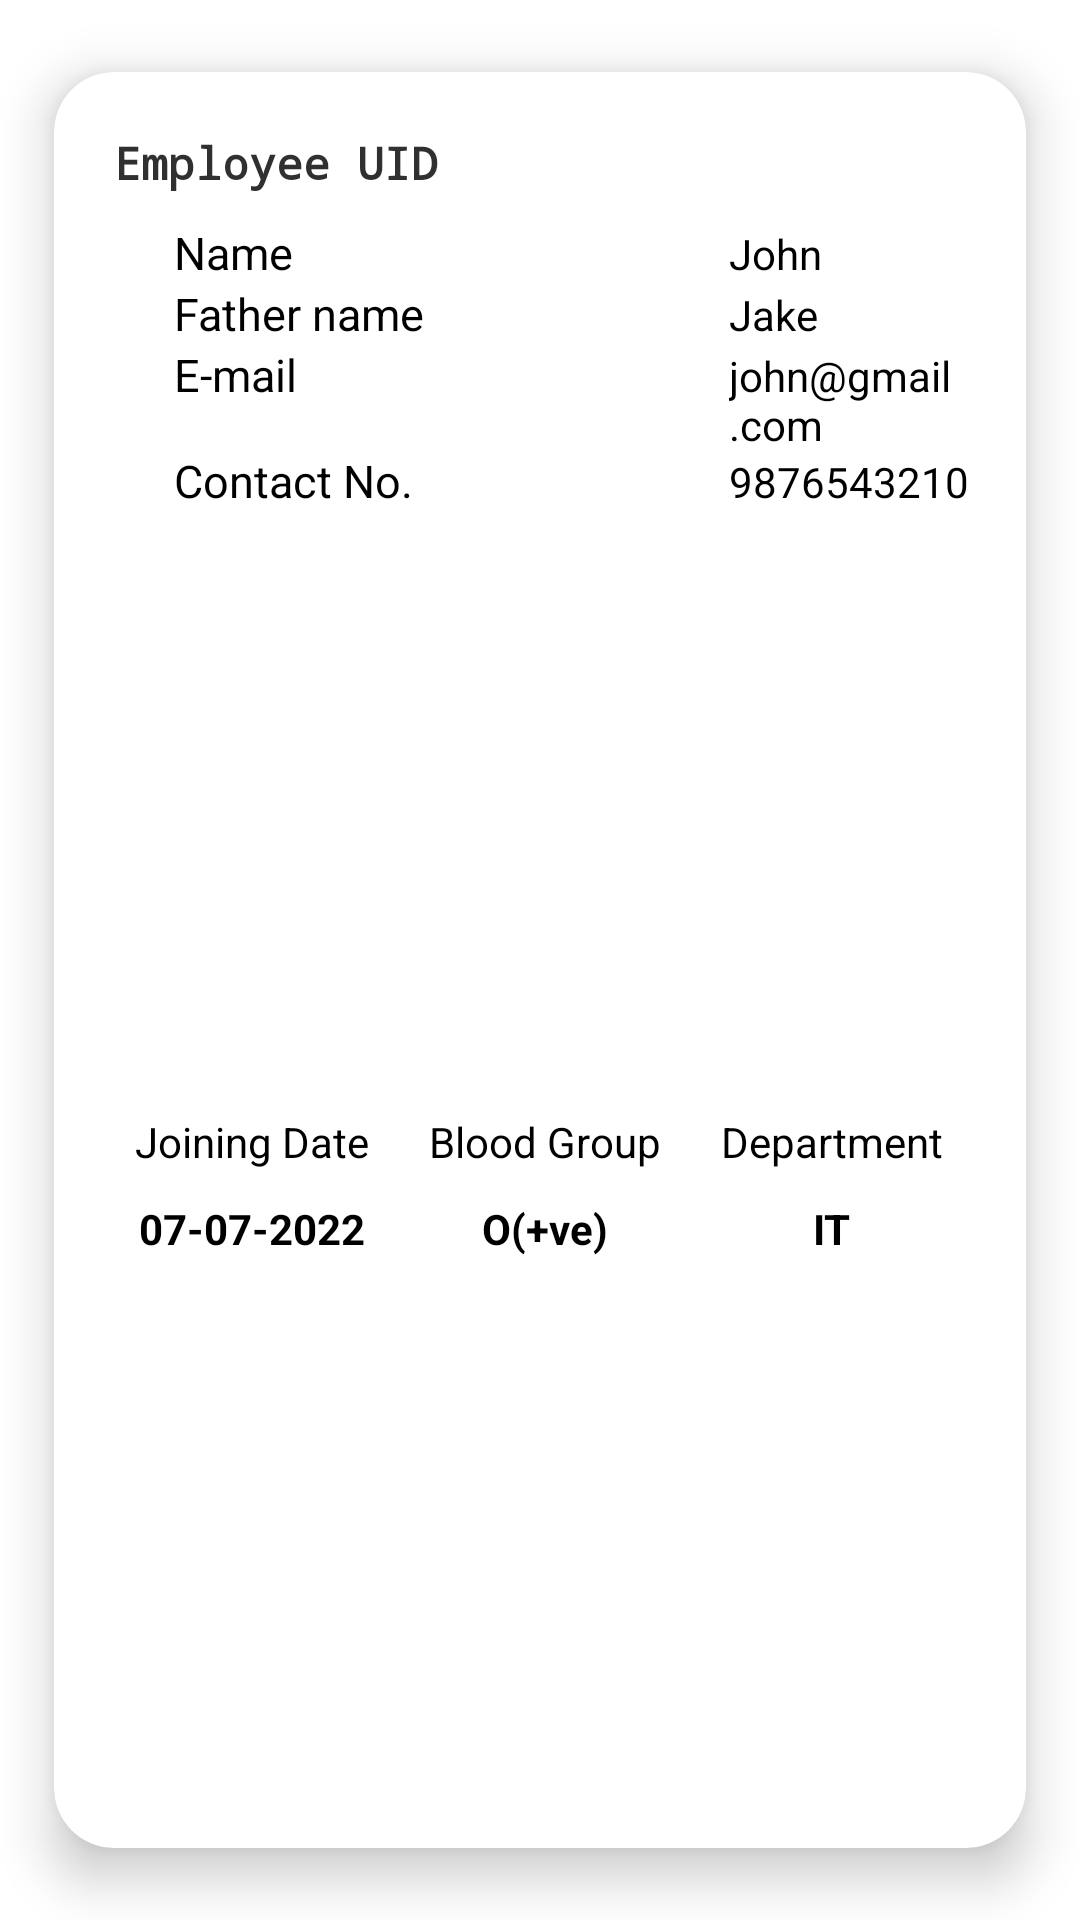

Produce the Android XML layout that renders to this screen, including the resource entries it uses.
<!-- AndroidManifest.xml: application theme Theme.Attendance -->
<!-- res/layout/upcoming_plans_item.xml -->
<?xml version="1.0" encoding="utf-8"?>
<androidx.cardview.widget.CardView xmlns:app="http://schemas.android.com/apk/res-auto"
    xmlns:android="http://schemas.android.com/apk/res/android"
    xmlns:tools="http://schemas.android.com/tools"
    android:layout_width="390sp"
    android:layout_height="300sp"
    android:id="@+id/upcoming_plans"
    app:cardBackgroundColor="@color/white"
    app:cardCornerRadius="20dp"
    app:cardElevation="10dp"
    app:cardMaxElevation="12dp"
    app:cardPreventCornerOverlap="true"
    app:cardUseCompatPadding="true">

    <LinearLayout
        android:layout_width="match_parent"
        android:layout_height="match_parent"
        android:orientation="vertical">

        <LinearLayout
            android:layout_width="match_parent"
            android:layout_height="wrap_content"
            android:orientation="horizontal"
            android:weightSum="2">


            <TextView
                android:id="@+id/uid"
                android:layout_width="wrap_content"
                android:layout_height="wrap_content"
                android:layout_marginLeft="20dp"
                android:layout_marginTop="20dp"
                android:layout_marginBottom="2dp"
                android:layout_weight="1"
                android:fontFamily="monospace"
                android:text="Employee UID"
                android:textColor="#303030"
                android:textSize="15sp"
                android:textStyle="bold" />

            <ImageView
                android:layout_width="50dp"
                android:layout_height="50dp"
                android:layout_weight="1"
                android:src="@drawable/eldaas_logo" />
        </LinearLayout>


        <LinearLayout
            android:layout_width="wrap_content"
            android:layout_height="wrap_content"
            android:orientation="horizontal">

            <TextView
                android:layout_width="85dp"
                android:layout_height="wrap_content"
                android:layout_marginStart="40dp"
                android:text="Name"
                android:textColor="@color/black"
                android:textSize="15sp" />

            <TextView
                android:id="@+id/name"
                android:layout_width="wrap_content"
                android:layout_height="wrap_content"
                android:layout_marginLeft="100dp"
                android:text="John"
                android:textColor="@color/black" />
        </LinearLayout>

        <LinearLayout
            android:layout_width="wrap_content"
            android:layout_height="wrap_content"
            android:orientation="horizontal">

            <TextView
                android:layout_width="85dp"
                android:layout_height="wrap_content"
                android:layout_marginStart="40dp"
                android:text="Father name"
                android:textColor="@color/black"
                android:textSize="15sp" />

            <TextView
                android:id="@+id/fathername"
                android:layout_width="wrap_content"
                android:layout_height="wrap_content"
                android:layout_marginLeft="100dp"
                android:text="Jake"
                android:textColor="@color/black" />
        </LinearLayout>

        <LinearLayout
            android:layout_width="wrap_content"
            android:layout_height="wrap_content"
            android:orientation="horizontal">

            <TextView
                android:layout_width="85dp"
                android:layout_height="wrap_content"
                android:layout_marginStart="40dp"
                android:text="E-mail"
                android:textColor="@color/black"
                android:textSize="15sp" />

            <TextView
                android:id="@+id/email"
                android:layout_width="wrap_content"
                android:layout_height="wrap_content"
                android:layout_marginLeft="100dp"
                android:text="john@gmail.com"
                android:textColor="@color/black" />
        </LinearLayout>

        <LinearLayout
            android:layout_width="wrap_content"
            android:layout_height="wrap_content"
            android:orientation="horizontal">

            <TextView
                android:layout_width="85dp"
                android:layout_height="wrap_content"
                android:layout_marginStart="40dp"
                android:text="Contact No. "
                android:textColor="@color/black"
                android:textSize="15sp" />

            <TextView
                android:id="@+id/contact"
                android:layout_width="wrap_content"
                android:layout_height="wrap_content"
                android:layout_marginLeft="100dp"
                android:text="9876543210"
                android:textColor="@color/black" />
        </LinearLayout>



    </LinearLayout>

    <LinearLayout
        android:layout_width="wrap_content"
        android:layout_height="wrap_content"
        android:layout_gravity="center"
        android:orientation="horizontal">

        <LinearLayout
            android:layout_width="match_parent"
            android:layout_height="wrap_content"
            android:layout_marginTop="140dp"
            android:orientation="vertical">


            <TextView
                android:layout_width="wrap_content"
                android:layout_height="wrap_content"
                android:layout_gravity="center"
                android:layout_margin="10dp"
                android:text="Joining Date"
                android:textColor="@color/black" />

            <TextView
                android:id="@+id/joinDate"
                android:layout_width="wrap_content"
                android:layout_height="wrap_content"
                android:layout_gravity="center"
                android:text="07-07-2022"
                android:textColor="@color/black"
                android:textStyle="bold" />
        </LinearLayout>

        <LinearLayout
            android:layout_width="match_parent"
            android:layout_height="wrap_content"
            android:layout_marginTop="140dp"
            android:gravity="center_horizontal"
            android:orientation="vertical">

            <TextView
                android:layout_width="wrap_content"
                android:layout_height="wrap_content"
                android:layout_margin="10dp"
                android:text="Blood Group"
                android:textColor="@color/black" />

            <TextView
                android:id="@+id/blood"
                android:layout_width="wrap_content"
                android:layout_height="wrap_content"
                android:layout_gravity="center"
                android:text="O(+ve)"
                android:textColor="@color/black"
                android:textStyle="bold" />

        </LinearLayout>

        <LinearLayout
            android:layout_width="match_parent"
            android:layout_height="wrap_content"
            android:layout_marginTop="140dp"
            android:orientation="vertical">

            <TextView
                android:layout_width="wrap_content"
                android:layout_height="wrap_content"
                android:layout_gravity="center"
                android:layout_margin="10dp"
                android:text="Department"
                android:textColor="@color/black" />

            <TextView
                android:id="@+id/monthly"
                android:layout_width="wrap_content"
                android:layout_height="wrap_content"
                android:layout_gravity="center"
                android:text="IT"
                android:textColor="@color/black"
                android:textStyle="bold" />
        </LinearLayout>
    </LinearLayout>
</androidx.cardview.widget.CardView>
<!-- resources referenced by this layout -->
<resources>
  <color name="black">#FF000000</color>
  <color name="white">#FFFFFFFF</color>
  <style name="Theme.Attendance" parent="Theme.MaterialComponents.Light.NoActionBar">
          
          <item name="colorPrimary">@color/themeColor</item>
          <item name="colorPrimaryVariant">@color/lightThemeColor</item>
          <item name="colorOnPrimary">@color/white</item>
          
          <item name="colorSecondary">@color/teal_200</item>
          <item name="colorSecondaryVariant">@color/teal_700</item>
          <item name="colorOnSecondary">@color/black</item>
          
          <item name="android:statusBarColor" tools:targetApi="l">?attr/colorPrimaryVariant</item>
          
      </style>
  <color name="themeColor">#FF04467A</color>
  <color name="lightThemeColor">#CE045595</color>
  <color name="teal_200">#FF03DAC5</color>
  <color name="teal_700">#FF018786</color>
</resources>
